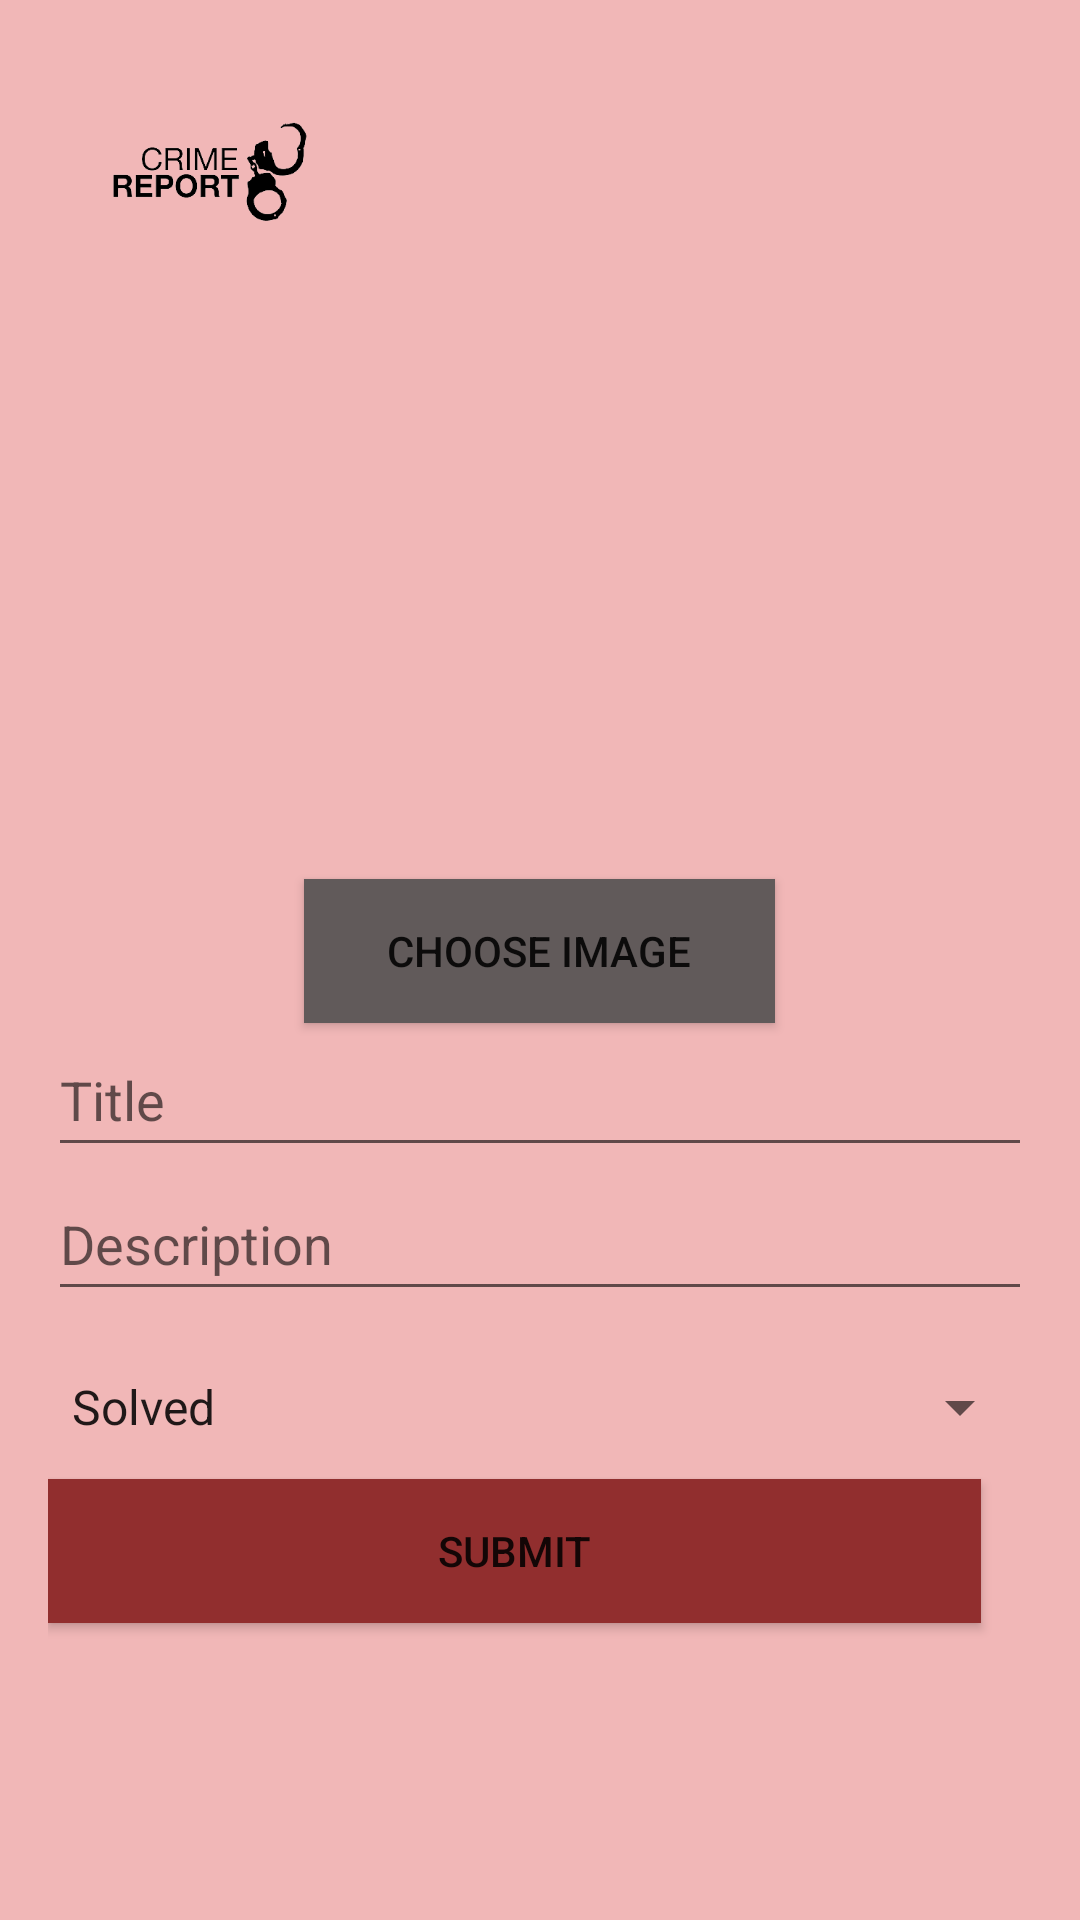

Here is an Android app screen rendered from its layout file. Give the layout XML and the strings, colors and styles it references.
<!-- AndroidManifest.xml: application theme Theme.AppCompat.Light -->
<!-- res/layout/activity_report.xml -->
<LinearLayout xmlns:android="http://schemas.android.com/apk/res/android"
    xmlns:tools="http://schemas.android.com/tools"
    android:layout_width="match_parent"
    android:layout_height="match_parent"
    android:background="#F1B7B7"
    android:orientation="vertical"
    android:padding="16dp">

    <ImageView
        android:id="@+id/profile_icon2"
        android:layout_width="105dp"
        android:layout_height="83dp"
        android:layout_alignParentStart="true"
        android:layout_alignParentTop="true"
        android:layout_marginStart="2dp"
        android:layout_marginTop="0dp"
        android:padding="16dp"
        android:src="@drawable/crime_reporting" />

    <ImageView
        android:id="@+id/image_view"
        android:layout_width="223dp"
        android:layout_height="194dp"
        android:layout_gravity="center"
        android:scaleType="centerCrop"
        tools:srcCompat="@drawable/common_full_open_on_phone" />

    <Button
        android:id="@+id/choose_image_button"
        android:layout_width="157dp"
        android:layout_height="wrap_content"
        android:layout_gravity="center"
        android:background="#615A5A"
        android:text="Choose Image" />

    <EditText
        android:id="@+id/title_edit_text"
        android:layout_width="match_parent"
        android:layout_height="48dp"
        android:hint="Title" />

    <EditText
        android:id="@+id/description_edit_text"
        android:layout_width="match_parent"
        android:layout_height="48dp"
        android:hint="Description" />

    <Spinner
        android:id="@+id/status_spinner"
        android:layout_width="match_parent"
        android:layout_height="48dp"
        android:layout_marginTop="8dp"
        android:entries="@array/status_array" />

    <Button
        android:id="@+id/submit_button"
        android:layout_width="311dp"
        android:layout_height="wrap_content"
        android:background="#912E2E"
        android:text="Submit" />

</LinearLayout>
<!-- resources referenced by this layout -->
<resources>
  <string-array name="status_array">
          <item>Solved</item>
          <item>Not Solved</item>
      </string-array>
  <!-- drawable crime_reporting: png bitmap (drawable, 11291 bytes) -->
</resources>
